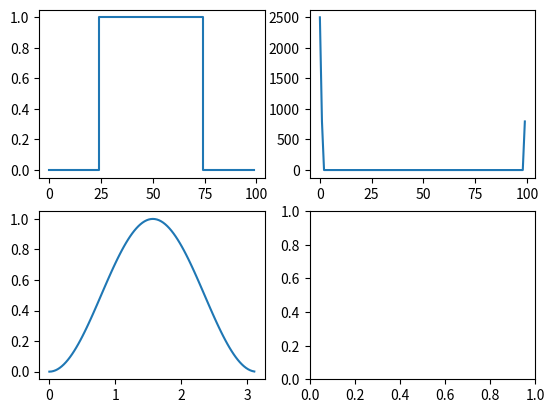

Write Python code to recreate this figure.
import numpy as np, matplotlib.pyplot as plt
#test fn: step fn; create fn using np arrays
n=100
freq = n/np.pi
#def x and f(x)---->call y
x = np.arange(0,n,1)
y =np.zeros(n)
for i in np.arange(25,75):
    y[i] = 1
#def t and g(t)-->call u
t = np.arange(0,np.pi,1/(freq))
u = (np.sin((t)))**2
print(x.size,t.size)
#calculate convolution of step fn (F is fourier) 
y_fft = np.fft.fft(y)#--->f(x)
u_fft = np.fft.fft(u)#--->g(t)
ytfft = y_fft * u_fft #---> F(f*g) = Ff(x) * Fg(t) ---->convolution
print(ytfft)
Fyt = np.fft.ifftshift(np.round(np.real(ytfft)))#--->ifftshift [inverse fftshift]: shifts zero freq component 2 centre of spectrum
#add guassian noise

#brute force deconvolute - use for, while or if loops to save time but probably not that much time in reality

#plot graphs (stepfn, convoluted stepfn, convoluted stepfn with gaussain)
figs,axs = plt.subplots(2,2)
axs[0,0].step(x,y)
axs[1,0].plot(t,u)
axs[0,1].plot(ytfft)
plt.savefig('stepfntest.png')
plt.show()